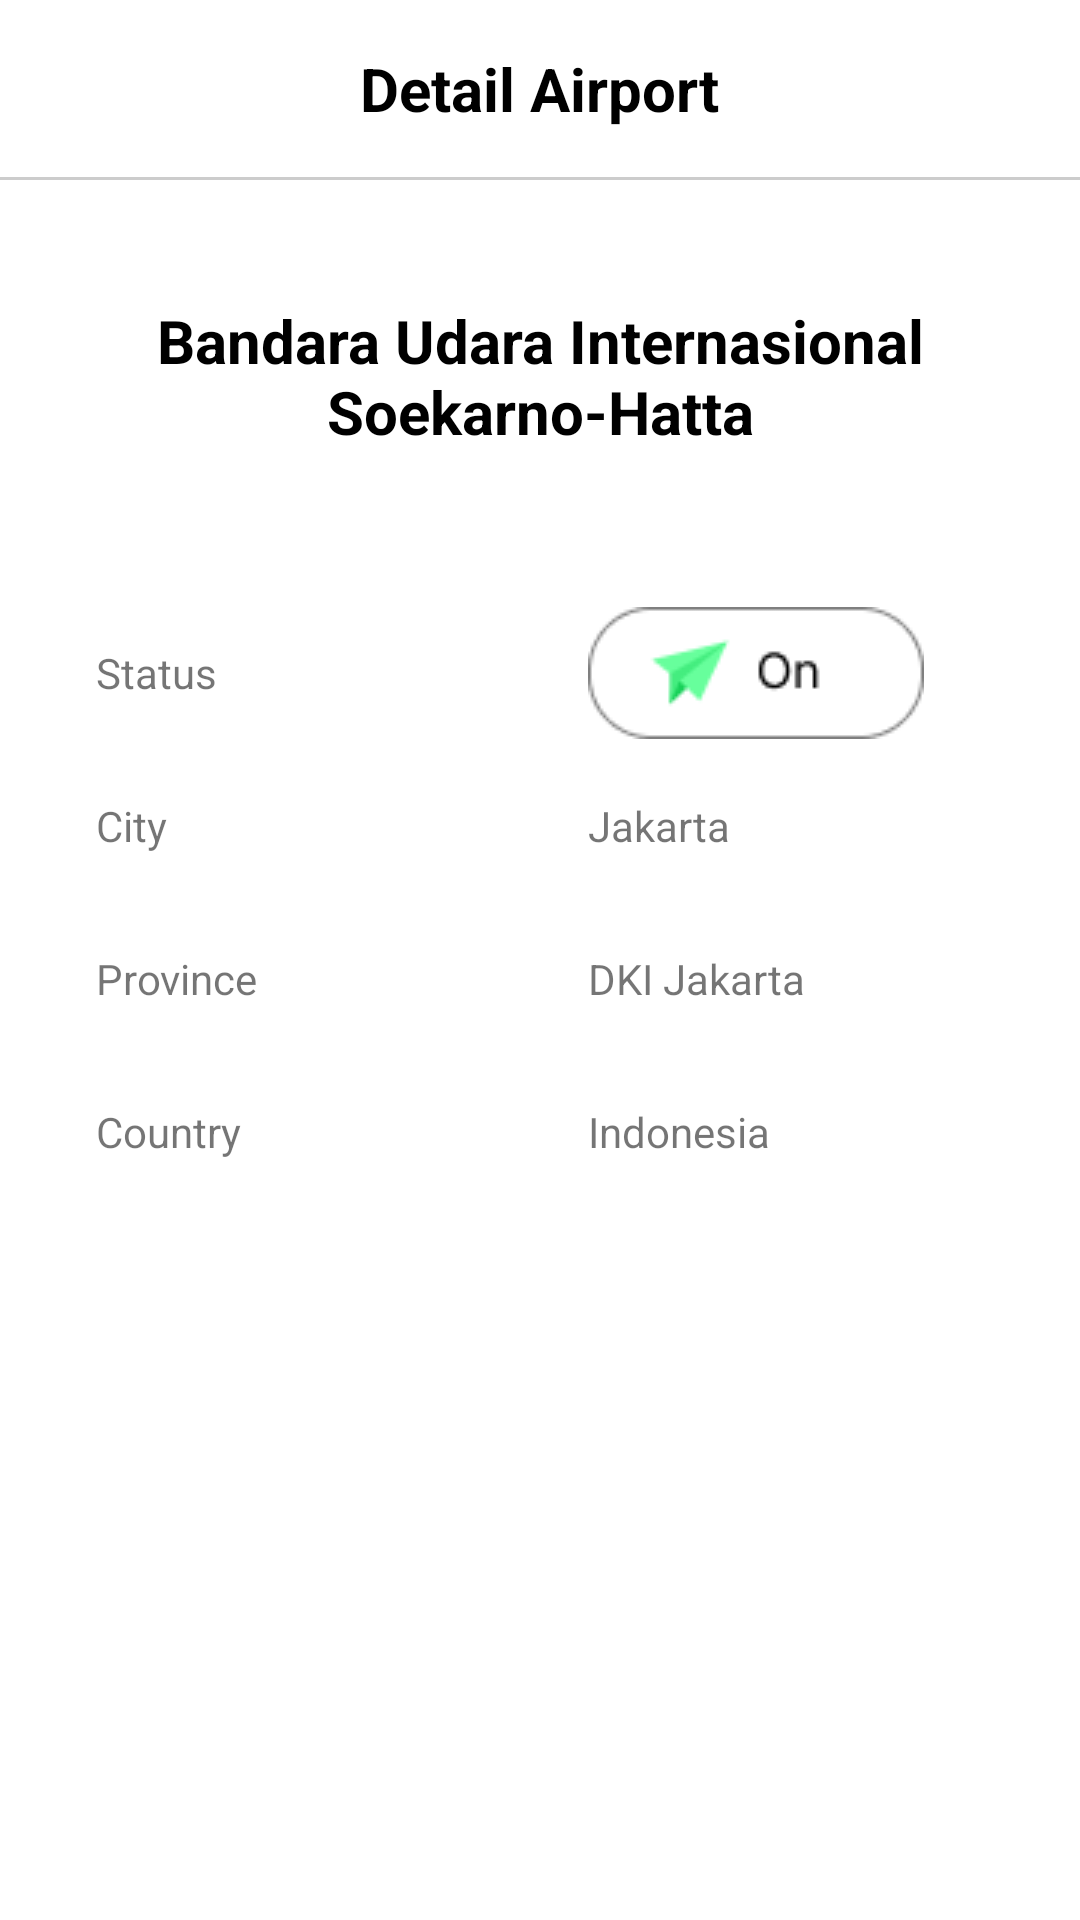

Reconstruct the res/layout file that produces this screen, plus the resources it refers to.
<!-- AndroidManifest.xml: application theme Theme.GoTravelAdmin -->
<!-- res/layout/fragment_detail_airport.xml -->
<?xml version="1.0" encoding="utf-8"?>
<FrameLayout xmlns:android="http://schemas.android.com/apk/res/android"
    xmlns:tools="http://schemas.android.com/tools"
    xmlns:app="http://schemas.android.com/apk/res-auto"
    android:layout_width="match_parent"
    android:layout_height="match_parent"
    tools:context=".view.detailfragment.DetailAirportFragment">

    <androidx.constraintlayout.widget.ConstraintLayout
        android:layout_width="match_parent"
        android:layout_height="match_parent">

        <TextView
            android:id="@+id/textView12"
            android:layout_width="0dp"
            android:layout_height="wrap_content"
            android:layout_marginStart="32dp"
            android:layout_marginTop="40dp"
            android:layout_marginEnd="32dp"
            android:text="Bandara Udara Internasional Soekarno-Hatta"
            android:textAlignment="center"
            android:textColor="@color/black"
            android:textSize="20sp"
            android:textStyle="bold"
            app:layout_constraintEnd_toEndOf="parent"
            app:layout_constraintStart_toStartOf="parent"
            app:layout_constraintTop_toBottomOf="@+id/divider12" />

        <TextView
            android:id="@+id/textView28"
            android:layout_width="wrap_content"
            android:layout_height="wrap_content"
            android:layout_marginStart="32dp"
            android:layout_marginTop="64dp"
            android:text="Status"
            app:layout_constraintStart_toStartOf="parent"
            app:layout_constraintTop_toBottomOf="@+id/textView12" />

        <TextView
            android:id="@+id/textView30"
            android:layout_width="wrap_content"
            android:layout_height="wrap_content"
            android:layout_marginTop="32dp"
            android:text="City"
            app:layout_constraintStart_toStartOf="@+id/textView28"
            app:layout_constraintTop_toBottomOf="@+id/textView28" />

        <TextView
            android:id="@+id/textView31"
            android:layout_width="wrap_content"
            android:layout_height="wrap_content"
            android:layout_marginTop="32dp"
            android:text="Province"
            app:layout_constraintStart_toStartOf="@+id/textView30"
            app:layout_constraintTop_toBottomOf="@+id/textView30" />

        <TextView
            android:id="@+id/textView32"
            android:layout_width="wrap_content"
            android:layout_height="wrap_content"
            android:layout_marginTop="32dp"
            android:text="Country"
            app:layout_constraintStart_toStartOf="@+id/textView31"
            app:layout_constraintTop_toBottomOf="@+id/textView31" />

        <androidx.constraintlayout.widget.Guideline
            android:id="@+id/guideline3"
            android:layout_width="wrap_content"
            android:layout_height="wrap_content"
            android:orientation="vertical"
            app:layout_constraintGuide_begin="188dp" />

        <TextView
            android:id="@+id/tv_city"
            android:layout_width="wrap_content"
            android:layout_height="wrap_content"
            android:text="Jakarta"
            app:layout_constraintStart_toStartOf="@+id/img_status"
            app:layout_constraintTop_toTopOf="@+id/textView30" />

        <TextView
            android:id="@+id/tv_province"
            android:layout_width="wrap_content"
            android:layout_height="wrap_content"
            android:layout_marginTop="32dp"
            android:text="DKI Jakarta"
            app:layout_constraintStart_toStartOf="@+id/tv_city"
            app:layout_constraintTop_toBottomOf="@+id/tv_city" />

        <TextView
            android:id="@+id/tv_country"
            android:layout_width="wrap_content"
            android:layout_height="wrap_content"
            android:layout_marginTop="32dp"
            android:text="Indonesia"
            app:layout_constraintStart_toStartOf="@+id/tv_province"
            app:layout_constraintTop_toBottomOf="@+id/tv_province" />

        <ImageView
            android:id="@+id/img_status"
            android:layout_width="wrap_content"
            android:layout_height="wrap_content"
            android:layout_marginStart="8dp"
            android:src="@drawable/status_on"
            app:layout_constraintBottom_toBottomOf="@+id/textView28"
            app:layout_constraintStart_toStartOf="@+id/guideline3"
            app:layout_constraintTop_toTopOf="@+id/textView28" />

        <TextView
            android:id="@+id/textView34"
            android:layout_width="wrap_content"
            android:layout_height="wrap_content"
            android:layout_marginTop="16dp"
            android:text="Detail Airport"
            android:textColor="@color/black"
            android:textSize="20sp"
            android:textStyle="bold"
            app:layout_constraintEnd_toEndOf="parent"
            app:layout_constraintStart_toStartOf="parent"
            app:layout_constraintTop_toTopOf="parent" />

        <View
            android:id="@+id/divider12"
            android:layout_width="match_parent"
            android:layout_height="1dp"
            android:layout_marginTop="16dp"
            android:background="#33000000"
            app:layout_constraintEnd_toEndOf="parent"
            app:layout_constraintStart_toStartOf="parent"
            app:layout_constraintTop_toBottomOf="@+id/textView34" />
    </androidx.constraintlayout.widget.ConstraintLayout>
</FrameLayout>
<!-- resources referenced by this layout -->
<resources>
  <!-- drawable status_on: png bitmap (drawable, 2006 bytes) -->
  <style name="Theme.GoTravelAdmin" parent="Theme.MaterialComponents.DayNight.NoActionBar">
          
          <item name="colorPrimary">#B3000000</item>
          <item name="colorPrimaryVariant">@color/purple_700</item>
          <item name="colorOnPrimary">@color/white</item>
          
          <item name="colorSecondary">@color/teal_200</item>
          <item name="colorSecondaryVariant">@color/teal_700</item>
          <item name="colorOnSecondary">@color/black</item>
          
          <item name="android:statusBarColor" tools:targetApi="l">?attr/colorPrimaryVariant</item>
          
      </style>
  <!-- not gathered from this repository: default colours our renderer supplied (Android Studio template values) -->
  <color name="purple_700">#FF3700B3</color>
  <color name="teal_200">#FF03DAC5</color>
  <color name="teal_700">#FF018786</color>
  <color name="black">#FF000000</color>
  <color name="white">#FFFFFFFF</color>
</resources>
